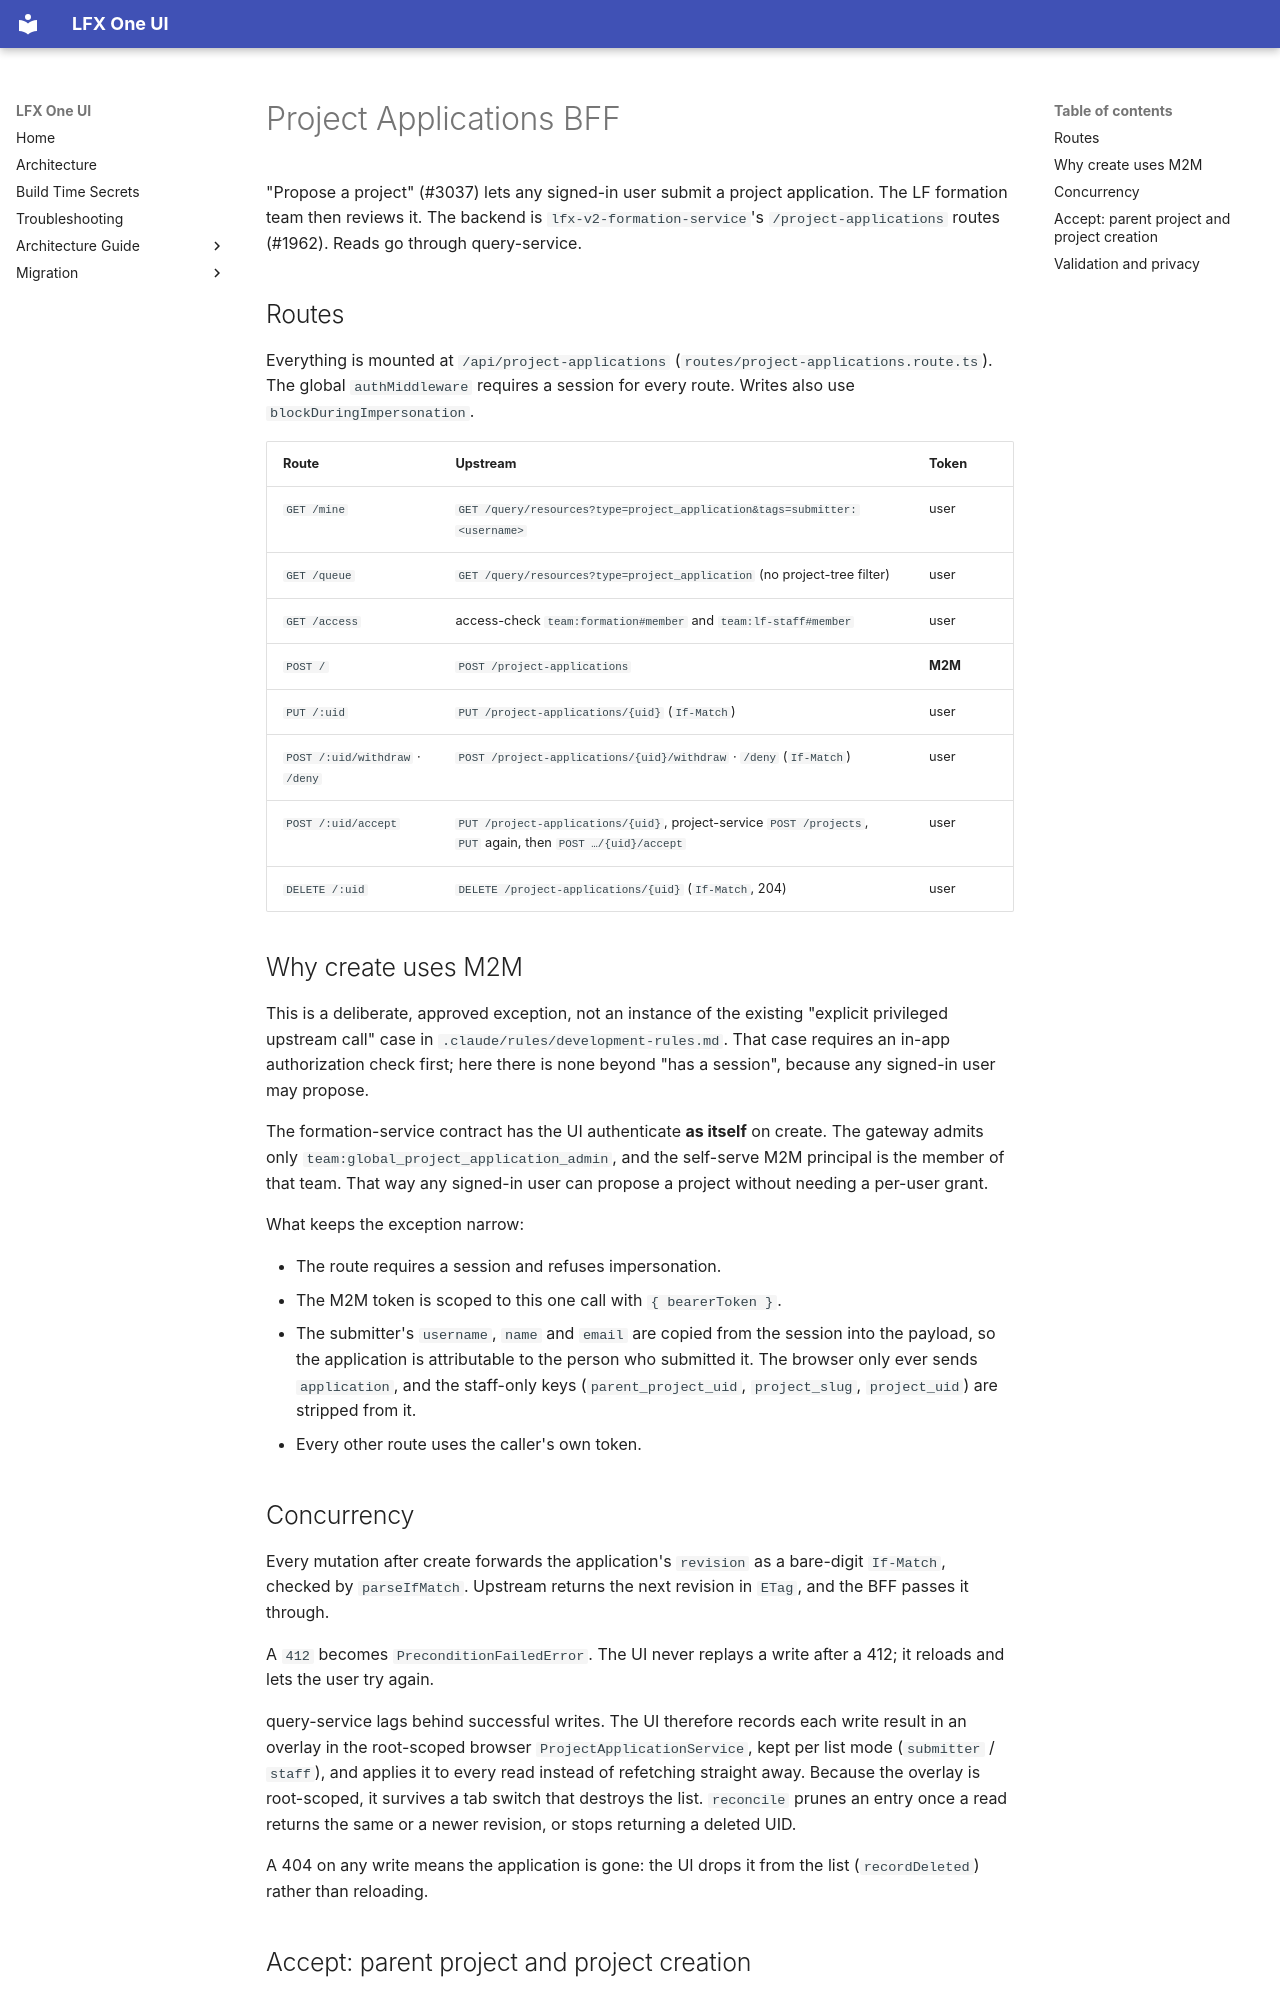

repository: linuxfoundation/lfx-self-serve · page: architecture/backend/project-applications/index.html · generator: mkdocs

<!-- Copyright The Linux Foundation and each contributor to LFX. -->
<!-- SPDX-License-Identifier: MIT -->

# Project Applications BFF

"Propose a project" (#3037) lets any signed-in user submit a project application. The LF formation team then reviews it. The backend is `lfx-v2-formation-service`'s `/project-applications` routes (#1962). Reads go through query-service.

## Routes

Everything is mounted at `/api/project-applications` (`routes/project-applications.route.ts`). The global `authMiddleware` requires a session for every route. Writes also use `blockDuringImpersonation`.

| Route                           | Upstream                                                                                                     | Token   |
| ------------------------------- | ------------------------------------------------------------------------------------------------------------ | ------- |
| `GET /mine`                     | `GET /query/resources?type=project_application&tags=submitter:<username>`                                    | user    |
| `GET /queue`                    | `GET /query/resources?type=project_application` (no project-tree filter)                                     | user    |
| `GET /access`                   | access-check `team:formation#member` and `team:lf-staff#member`                                              | user    |
| `POST /`                        | `POST /project-applications`                                                                                 | **M2M** |
| `PUT /:uid`                     | `PUT /project-applications/{uid}` (`If-Match`)                                                               | user    |
| `POST /:uid/withdraw` · `/deny` | `POST /project-applications/{uid}/withdraw` · `/deny` (`If-Match`)                                           | user    |
| `POST /:uid/accept`             | `PUT /project-applications/{uid}`, project-service `POST /projects`, `PUT` again, then `POST …/{uid}/accept` | user    |
| `DELETE /:uid`                  | `DELETE /project-applications/{uid}` (`If-Match`, 204)                                                       | user    |

## Why create uses M2M

This is a deliberate, approved exception, not an instance of the existing "explicit privileged upstream call" case in `.claude/rules/development-rules.md`. That case requires an in-app authorization check first; here there is none beyond "has a session", because any signed-in user may propose.

The formation-service contract has the UI authenticate **as itself** on create. The gateway admits only `team:global_project_application_admin`, and the self-serve M2M principal is the member of that team. That way any signed-in user can propose a project without needing a per-user grant.

What keeps the exception narrow:

- The route requires a session and refuses impersonation.
- The M2M token is scoped to this one call with `{ bearerToken }`.
- The submitter's `username`, `name` and `email` are copied from the session into the payload, so the application is attributable to the person who submitted it. The browser only ever sends `application`, and the staff-only keys (`parent_project_uid`, `project_slug`, `project_uid`) are stripped from it.
- Every other route uses the caller's own token.

## Concurrency

Every mutation after create forwards the application's `revision` as a bare-digit `If-Match`, checked by `parseIfMatch`. Upstream returns the next revision in `ETag`, and the BFF passes it through.

A `412` becomes `PreconditionFailedError`. The UI never replays a write after a 412; it reloads and lets the user try again.

query-service lags behind successful writes. The UI therefore records each write result in an overlay in the root-scoped browser `ProjectApplicationService`, kept per list mode (`submitter` / `staff`), and applies it to every read instead of refetching straight away. Because the overlay is root-scoped, it survives a tab switch that destroys the list. `reconcile` prunes an entry once a read returns the same or a newer revision, or stops returning a deleted UID.

A 404 on any write means the application is gone: the UI drops it from the list (`recordDeleted`) rather than reloading.
